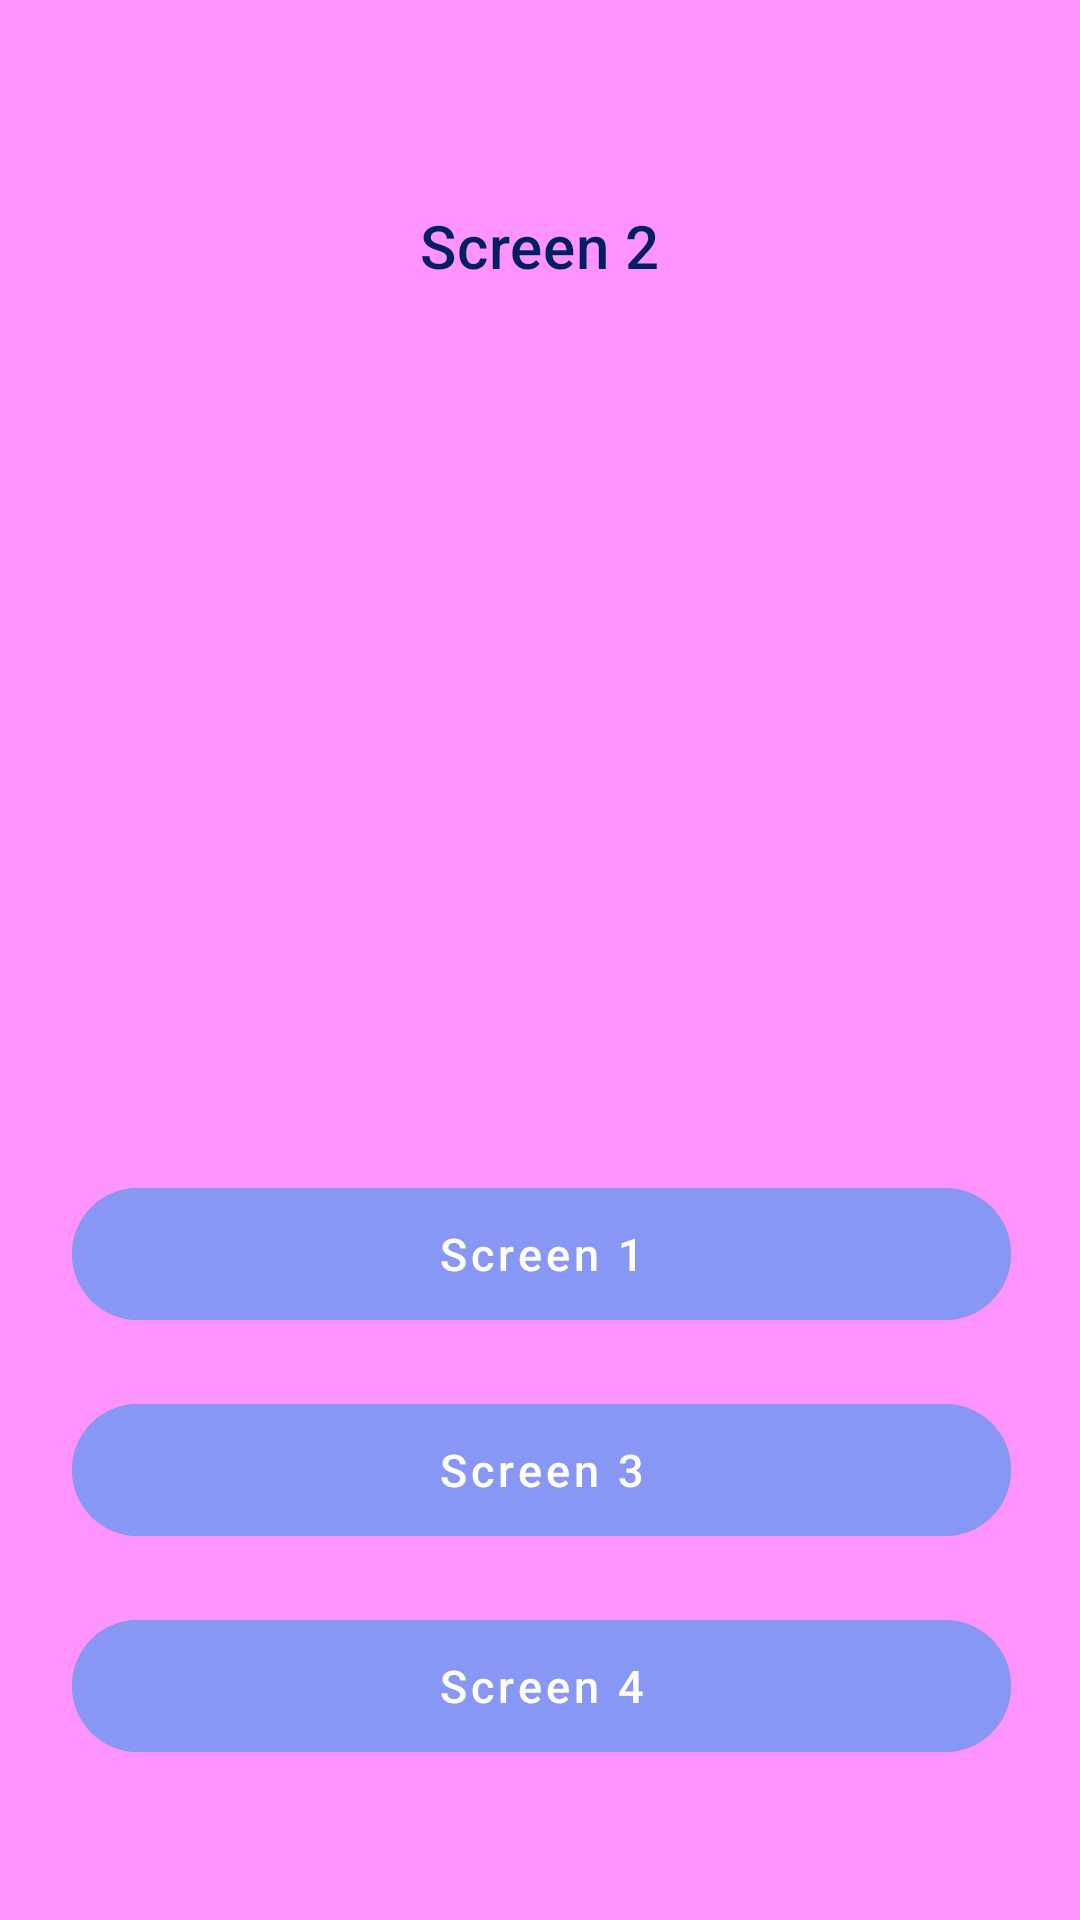

Here is an Android app screen rendered from its layout file. Give the layout XML and the strings, colors and styles it references.
<!-- AndroidManifest.xml: application theme Theme.Reliz -->
<!-- res/layout/fragment_screen2.xml -->
<?xml version="1.0" encoding="utf-8"?>
<androidx.constraintlayout.widget.ConstraintLayout xmlns:android="http://schemas.android.com/apk/res/android"
    xmlns:app="http://schemas.android.com/apk/res-auto"
    android:layout_width="match_parent"
    android:layout_height="match_parent"
    android:background="#ff94ff">

    <com.google.android.material.appbar.AppBarLayout
        android:id="@+id/appBarLayout"
        android:layout_width="match_parent"
        android:layout_height="wrap_content"
        android:layout_marginTop="54dp"
        android:background="@android:color/transparent"
        app:elevation="0dp"
        app:layout_constraintEnd_toEndOf="parent"
        app:layout_constraintStart_toStartOf="parent"
        app:layout_constraintTop_toTopOf="parent">

        <com.google.android.material.appbar.MaterialToolbar
            android:id="@+id/toolbar"
            android:layout_width="match_parent"
            android:layout_height="wrap_content"
            app:title="@string/screen_2"
            app:titleCentered="true"
            app:titleTextColor="#031E64" />
    </com.google.android.material.appbar.AppBarLayout>


    <com.google.android.material.button.MaterialButton
        android:id="@+id/btn1"
        android:layout_width="0dp"
        android:layout_height="56dp"
        android:layout_centerHorizontal="true"
        android:layout_marginStart="24dp"
        android:layout_marginEnd="23dp"
        android:layout_marginBottom="16dp"
        android:width="0dp"
        android:backgroundTint="@color/lavender"
        android:stateListAnimator="@animator/resize_button"
        android:text="@string/screen_1"
        android:textAllCaps="false"
        android:textSize="15sp"
        app:cornerRadius="28dp"
        app:layout_constraintBottom_toTopOf="@+id/screen1"
        app:layout_constraintEnd_toEndOf="parent"
        app:layout_constraintHorizontal_bias="1.0"
        app:layout_constraintStart_toStartOf="parent" />

    <com.google.android.material.button.MaterialButton
        android:id="@+id/screen1"
        android:layout_width="0dp"
        android:layout_height="56dp"
        android:layout_centerHorizontal="true"
        android:layout_marginStart="24dp"
        android:layout_marginEnd="23dp"
        android:layout_marginBottom="16dp"
        android:width="0dp"
        android:backgroundTint="@color/lavender"
        android:stateListAnimator="@animator/resize_button"
        android:text="@string/screen_3"
        android:textAllCaps="false"
        android:textSize="15sp"
        app:cornerRadius="28dp"
        app:layout_constraintBottom_toTopOf="@+id/btn3"
        app:layout_constraintEnd_toEndOf="parent"
        app:layout_constraintStart_toStartOf="parent" />

    <com.google.android.material.button.MaterialButton
        android:id="@+id/btn3"
        android:layout_width="0dp"
        android:layout_height="56dp"
        android:layout_centerHorizontal="true"
        android:layout_marginStart="24dp"
        android:layout_marginEnd="23dp"
        android:layout_marginBottom="50dp"
        android:width="0dp"
        android:backgroundTint="@color/lavender"
        android:stateListAnimator="@animator/resize_button"
        android:text="@string/screen_4"
        android:textAllCaps="false"
        android:textSize="15sp"
        app:cornerRadius="28dp"
        app:layout_constraintBottom_toBottomOf="parent"
        app:layout_constraintEnd_toEndOf="parent"
        app:layout_constraintStart_toStartOf="parent" />

</androidx.constraintlayout.widget.ConstraintLayout>
<!-- resources referenced by this layout -->
<resources>
  <color name="lavender">#8997F4</color>
  <string name="screen_1">Screen 1</string>
  <string name="screen_2">Screen 2</string>
  <string name="screen_3">Screen 3</string>
  <string name="screen_4">Screen 4</string>
  <style name="Theme.Reliz" parent="Theme.MaterialComponents.DayNight.NoActionBar">
          <item name="android:windowTranslucentStatus">true</item>
          
          <item name="colorPrimary">@color/purple_500</item>
          <item name="colorPrimaryVariant">@color/purple_700</item>
          <item name="colorOnPrimary">@color/white</item>
          
          <item name="colorSecondary">@color/teal_200</item>
          <item name="colorSecondaryVariant">@color/teal_700</item>
          <item name="colorOnSecondary">@color/black</item>
          
          <item name="android:statusBarColor" tools:targetApi="l">?attr/colorPrimaryVariant</item>
          
      </style>
  <color name="purple_500">#FF6200EE</color>
  <color name="purple_700">#FF3700B3</color>
  <color name="white">#FFFFFFFF</color>
  <color name="teal_200">#FF03DAC5</color>
  <color name="teal_700">#FF018786</color>
  <color name="black">#FF000000</color>
</resources>
